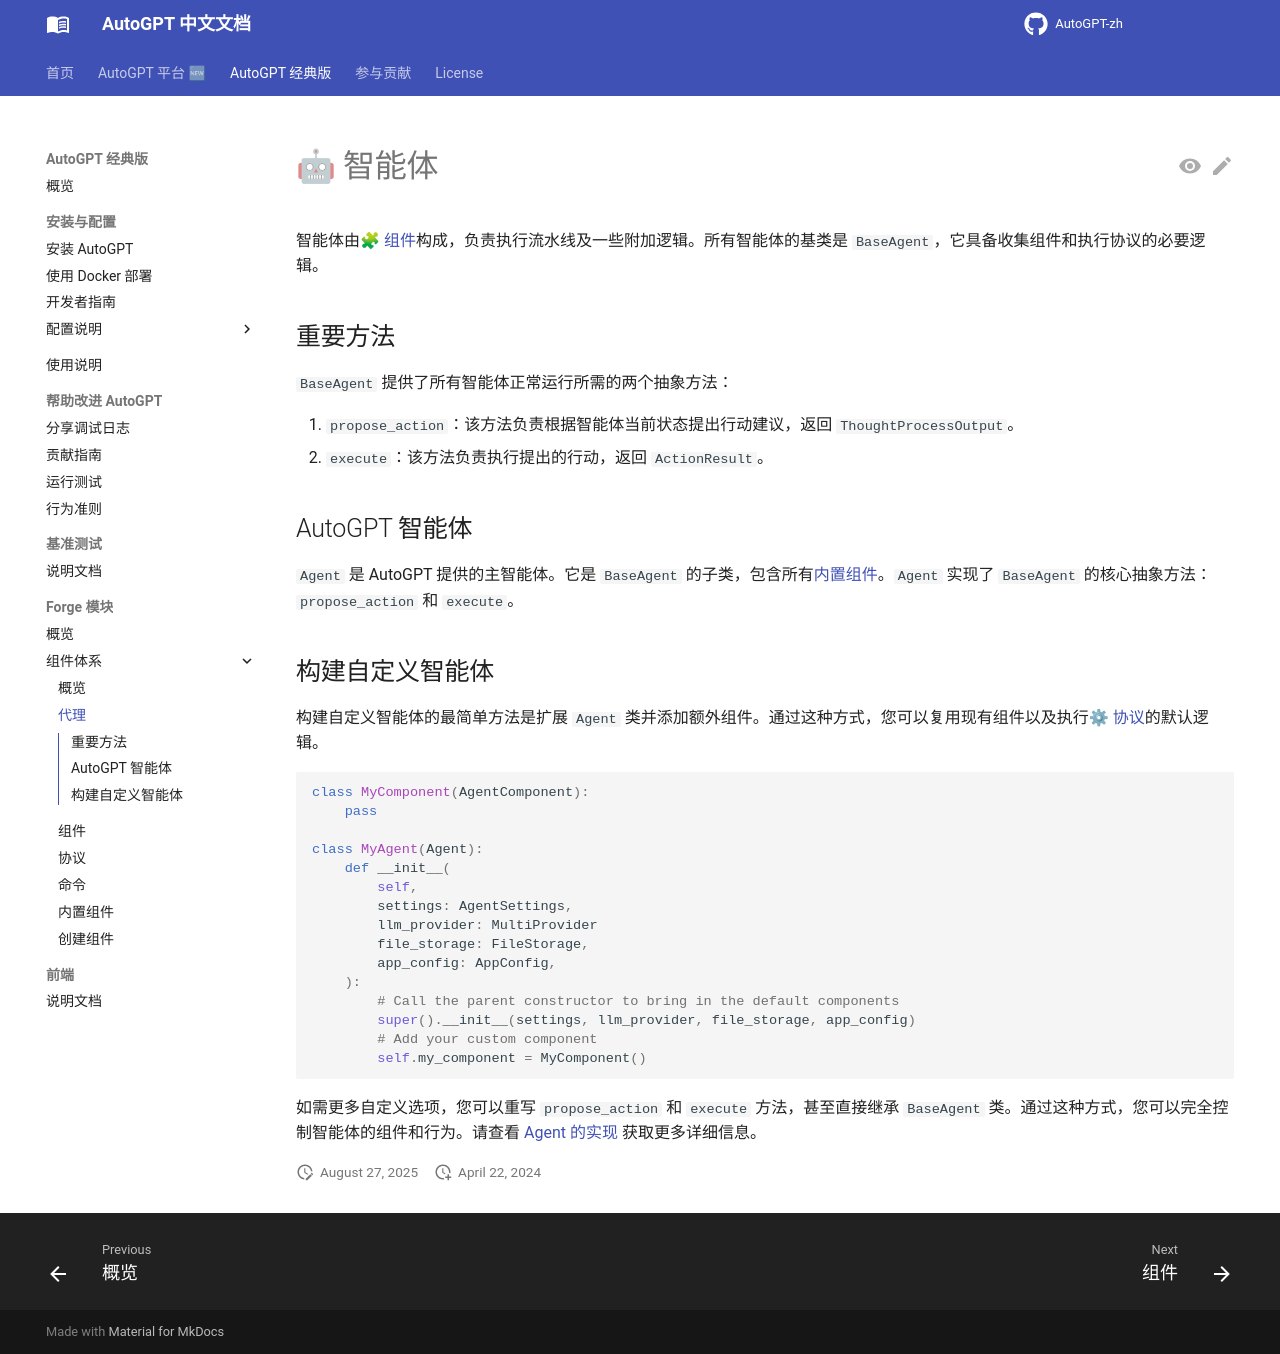

repository: zdocapp/AutoGPT-zh · page: forge/components/agents/index.html · generator: mkdocs

# 🤖 智能体

智能体由[🧩 组件](./components.md)构成，负责执行流水线及一些附加逻辑。所有智能体的基类是 `BaseAgent`，它具备收集组件和执行协议的必要逻辑。

## 重要方法

`BaseAgent` 提供了所有智能体正常运行所需的两个抽象方法：

1. `propose_action`：该方法负责根据智能体当前状态提出行动建议，返回 `ThoughtProcessOutput`。
2. `execute`：该方法负责执行提出的行动，返回 `ActionResult`。

## AutoGPT 智能体

`Agent` 是 AutoGPT 提供的主智能体。它是 `BaseAgent` 的子类，包含所有[内置组件](./built-in-components.md)。`Agent` 实现了 `BaseAgent` 的核心抽象方法：`propose_action` 和 `execute`。

## 构建自定义智能体

构建自定义智能体的最简单方法是扩展 `Agent` 类并添加额外组件。通过这种方式，您可以复用现有组件以及执行[⚙ 协议](./protocols.md)的默认逻辑。

```py
class MyComponent(AgentComponent):
    pass

class MyAgent(Agent):
    def __init__(
        self,
        settings: AgentSettings,
        llm_provider: MultiProvider
        file_storage: FileStorage,
        app_config: AppConfig,
    ):
        # Call the parent constructor to bring in the default components
        super().__init__(settings, llm_provider, file_storage, app_config)
        # Add your custom component
        self.my_component = MyComponent()
```

如需更多自定义选项，您可以重写 `propose_action` 和 `execute` 方法，甚至直接继承 `BaseAgent` 类。通过这种方式，您可以完全控制智能体的组件和行为。请查看 [Agent 的实现](https://github.com/Significant-Gravitas/AutoGPT/tree/master/classic/original_autogpt/agents/agent.py) 获取更多详细信息。
